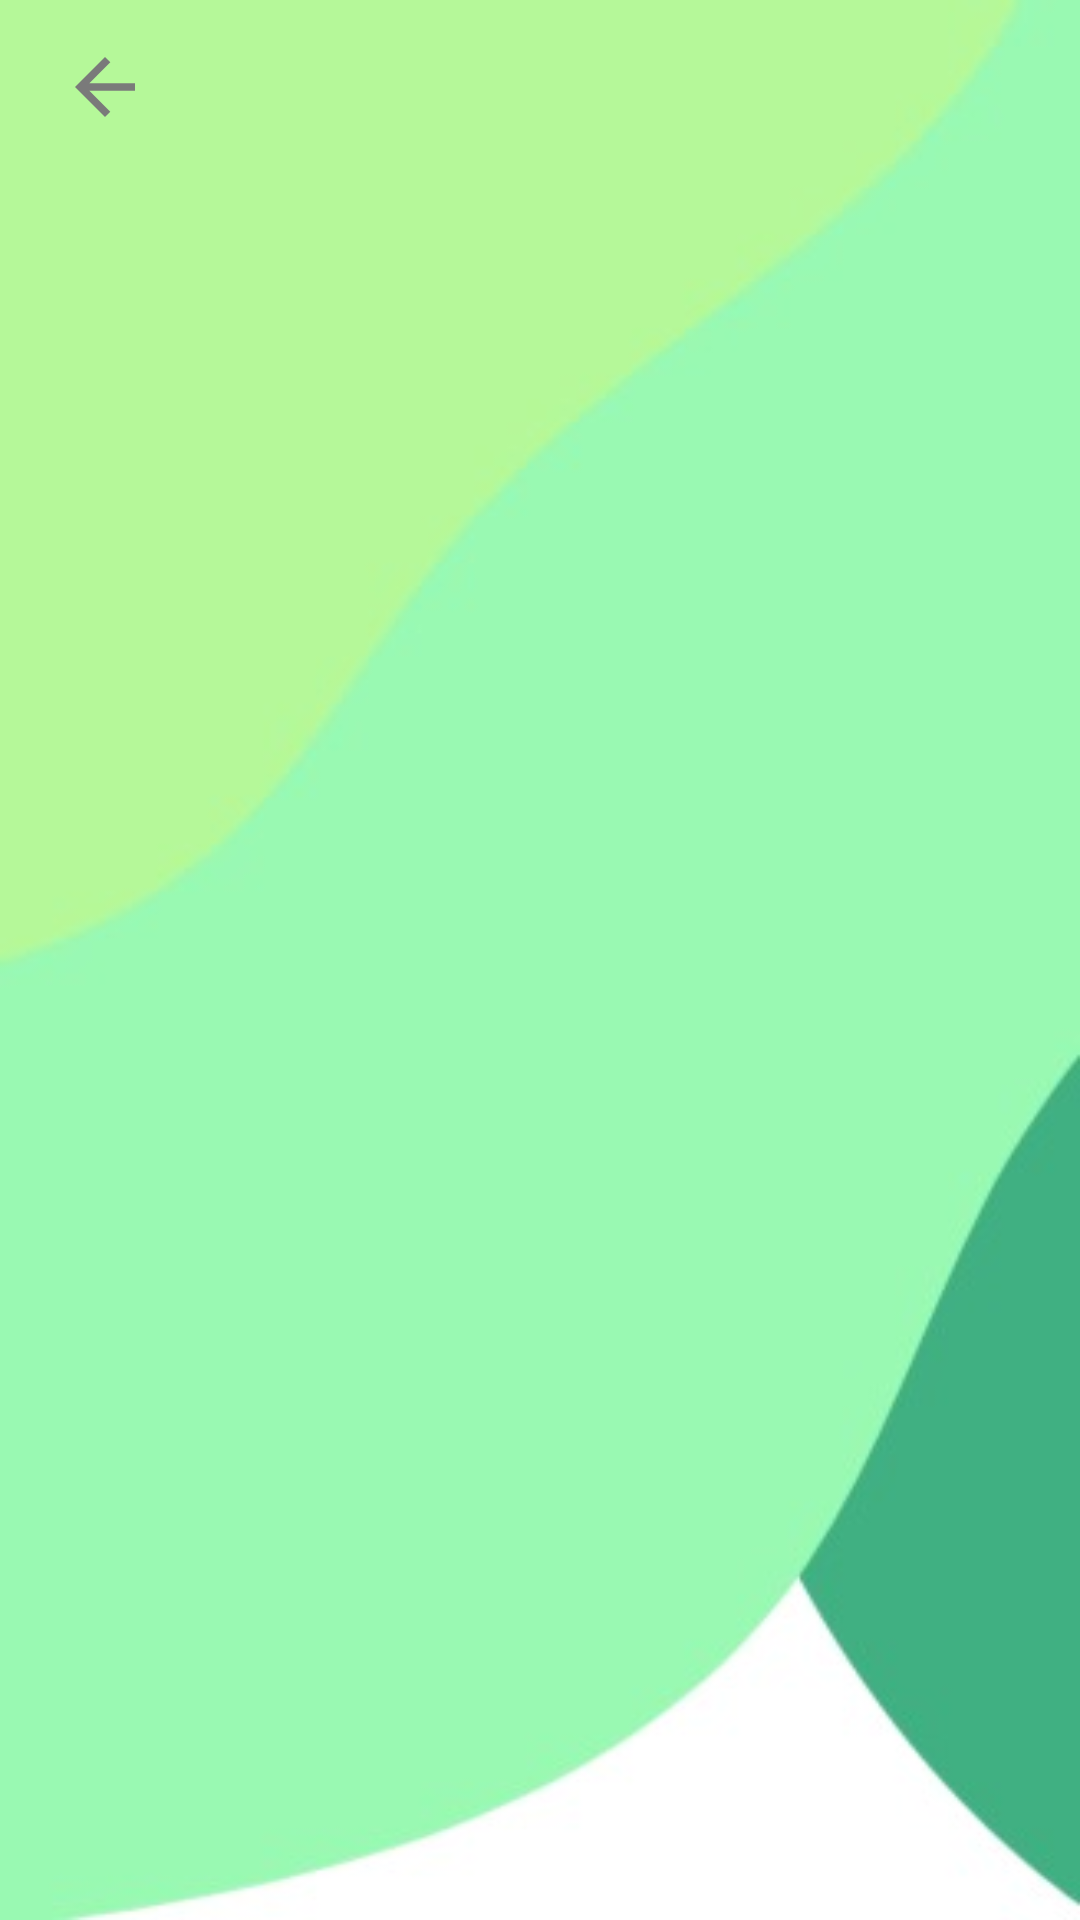

The Android layout XML behind this screen, and the referenced resources:
<!-- AndroidManifest.xml: application theme Theme.MyApplication -->
<!-- res/layout/activity_stocks.xml -->
<androidx.constraintlayout.widget.ConstraintLayout xmlns:android="http://schemas.android.com/apk/res/android"
    android:layout_width="match_parent"
    android:layout_height="match_parent"
    xmlns:app="http://schemas.android.com/apk/res-auto"
    android:background="@drawable/bg33">

    <ImageView
        android:id="@+id/imageView3"
        android:layout_width="30dp"
        android:layout_height="wrap_content"
        android:layout_marginLeft="20dp"
        android:layout_marginTop="5dp"
        android:onClick="previous"
        android:src="@drawable/baseline_arrow_back_24"
        app:layout_constraintLeft_toLeftOf="parent"
        app:layout_constraintTop_toTopOf="parent"/>

    <androidx.recyclerview.widget.RecyclerView
        android:id="@+id/recyclerView"
        android:layout_width="match_parent"
        android:layout_height="match_parent"
        app:layout_constraintLeft_toLeftOf="parent"
        app:layout_constraintRight_toRightOf="parent"
        app:layout_constraintTop_toTopOf="parent"
        app:layout_constraintBottom_toBottomOf="parent"
        android:layout_marginTop="60dp"
        android:padding="16dp"
        android:clipToPadding="false" />

</androidx.constraintlayout.widget.ConstraintLayout>
<!-- resources referenced by this layout -->
<resources>
  <!-- drawable baseline_arrow_back_24 (drawable) -->
  <vector android:autoMirrored="true" android:height="48dp"
      android:tint="#7A7A7A" android:viewportHeight="24"
      android:viewportWidth="24" android:width="48dp" xmlns:android="http://schemas.android.com/apk/res/android">
      <path android:fillColor="@android:color/white" android:pathData="M20,11H7.83l5.59,-5.59L12,4l-8,8 8,8 1.41,-1.41L7.83,13H20v-2z"/>
  </vector>
  <!-- drawable bg33: jpg bitmap (drawable, 7770 bytes) -->
  <style name="Theme.MyApplication" parent="Base.Theme.MyApplication" />
  <style name="Base.Theme.MyApplication" parent="Theme.Material3.DayNight.NoActionBar">
          <item name="colorPrimary">@color/my_primary</item>
          <item name="colorPrimaryVariant">@color/my_primary</item>
          <item name="colorOnPrimary">@color/white</item>
  
          <item name="colorSecondary">@color/my_secondary</item>
          <item name="colorSecondaryVariant">@color/my_secondary</item>
          <item name="colorOnSecondary">@color/black</item>
  
          <item name="android:statusBarColor">@color/my_primary</item>
  
      </style>
  <color name="my_primary">#109F00</color>\
  <color name="white">#FFFFFFFF</color>
  <color name="my_secondary">#074200</color>
  <color name="black">#FF000000</color>
</resources>
